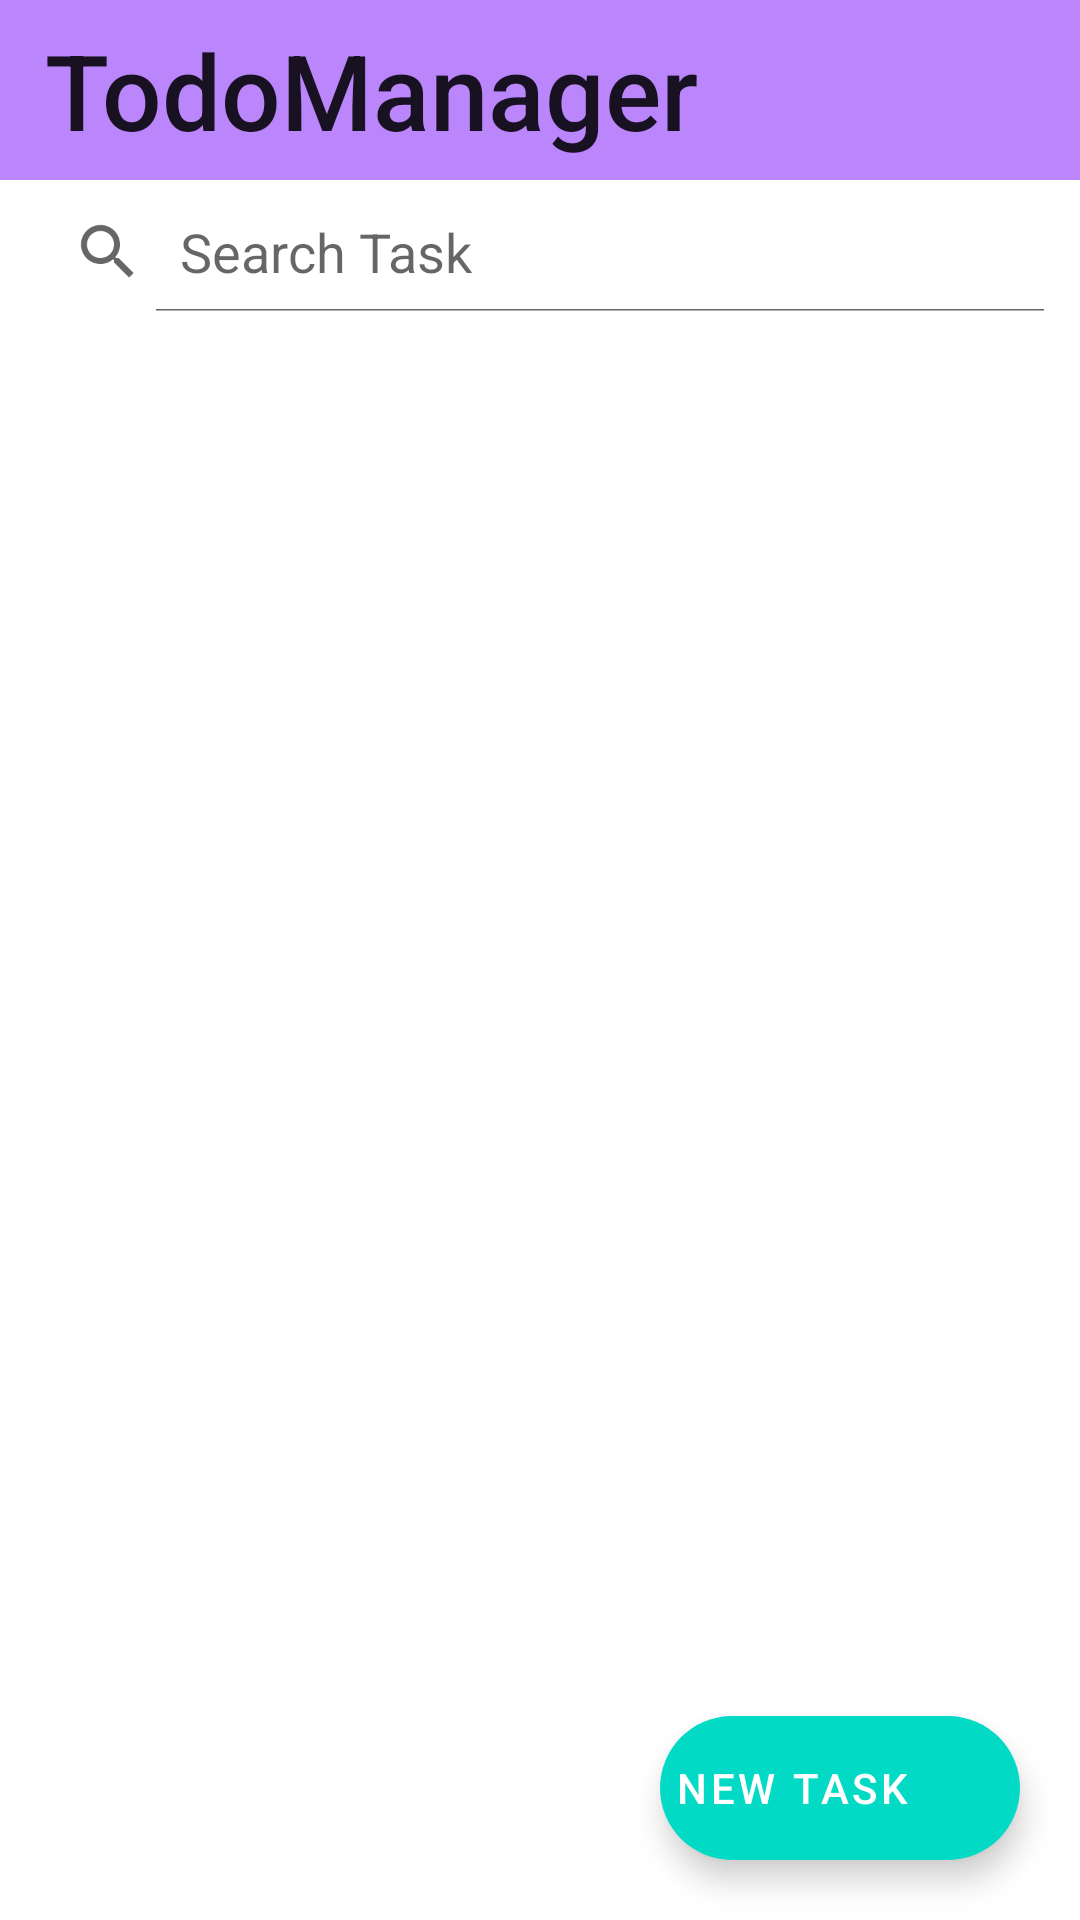

This screen was rendered from an Android layout file. Write that file and the resources it references.
<!-- AndroidManifest.xml: application theme Theme.TodoManager -->
<!-- res/layout/activity_main.xml -->
<?xml version="1.0" encoding="utf-8"?>
<androidx.constraintlayout.widget.ConstraintLayout xmlns:android="http://schemas.android.com/apk/res/android"
    xmlns:app="http://schemas.android.com/apk/res-auto"
    xmlns:tools="http://schemas.android.com/tools"
    android:layout_width="match_parent"
    android:layout_height="match_parent"
    tools:context=".MainActivity">


    <LinearLayout
        android:id="@+id/topBar"
        android:layout_width="match_parent"
        android:layout_height="60dp"
        android:orientation="horizontal"
        android:background="@color/purple_200"
        app:layout_constraintEnd_toEndOf="parent"
        app:layout_constraintStart_toStartOf="parent"
        app:layout_constraintTop_toTopOf="parent">

        <TextView
            android:id="@+id/tvAppName"
            android:layout_width="wrap_content"
            android:layout_height="wrap_content"
            android:text="TodoManager"
            style="@style/TextAppearance.AppCompat.Title"
            android:layout_gravity="center"
            android:layout_marginHorizontal="15dp"
            android:textSize="35dp"
            android:layout_weight="1"/>

        <ImageButton
            android:id="@+id/ibtnComplete"
            android:layout_width="wrap_content"
            android:layout_height="wrap_content"
            android:layout_gravity="center"
            android:scaleX="1.5"
            android:scaleY="1.5"
            android:layout_marginHorizontal="15dp"
            android:src="@drawable/ic_settings"
            android:backgroundTint="@android:color/transparent"/>

    </LinearLayout>

    <SearchView
        android:id="@+id/svTask"
        android:layout_width="match_parent"
        android:layout_height="wrap_content"
        android:iconifiedByDefault="false"
        android:padding="4dp"
        android:queryHint="Search Task"
        app:layout_constraintEnd_toEndOf="parent"
        app:layout_constraintStart_toStartOf="parent"
        app:layout_constraintTop_toBottomOf="@id/topBar" />

    <androidx.recyclerview.widget.RecyclerView
        android:id="@+id/rvTodoList"
        android:layout_width="match_parent"
        android:layout_height="0dp"
        android:backgroundTint="@color/black"
        app:layout_constraintTop_toBottomOf="@id/svTask"
        app:layout_constraintBottom_toBottomOf="parent"
        app:layout_constraintEnd_toEndOf="parent"
        app:layout_constraintStart_toStartOf="parent" />

    <com.google.android.material.floatingactionbutton.ExtendedFloatingActionButton
        android:id="@+id/fbtnNewTask"
        android:layout_width="wrap_content"
        android:layout_height="wrap_content"
        android:text="New Task"
        android:textColor="@color/white"
        app:layout_constraintBottom_toBottomOf="parent"
        app:layout_constraintEnd_toEndOf="parent"
        android:padding="5dp"
        android:layout_margin="20dp"
        app:icon="@drawable/ic_add_task"
        app:iconTint="@color/white"/>

</androidx.constraintlayout.widget.ConstraintLayout>
<!-- resources referenced by this layout -->
<resources>
  <style name="Theme.TodoManager" parent="Theme.MaterialComponents.DayNight.NoActionBar">
          
          <item name="colorPrimary">@color/purple_500</item>
          <item name="colorPrimaryVariant">@color/purple_700</item>
          <item name="colorOnPrimary">@color/white</item>
          
          <item name="colorSecondary">@color/teal_200</item>
          <item name="colorSecondaryVariant">@color/teal_700</item>
          <item name="colorOnSecondary">@color/black</item>
          
          <item name="android:statusBarColor">?attr/colorPrimaryVariant</item>
          
      </style>
  <!-- not gathered from this repository: default colours our renderer supplied (Android Studio template values) -->
  <color name="purple_200">#FFBB86FC</color>
  <color name="purple_500">#FF6200EE</color>
  <color name="purple_700">#FF3700B3</color>
  <color name="teal_200">#FF03DAC5</color>
  <color name="teal_700">#FF018786</color>
  <color name="black">#FF000000</color>
  <color name="white">#FFFFFFFF</color>
</resources>
